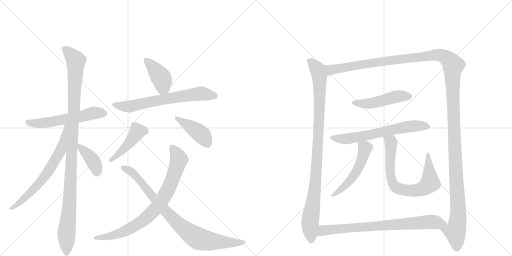
t = 0.00 s
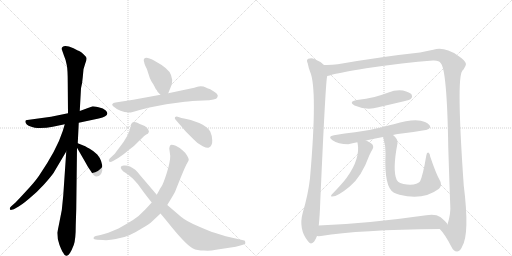
t = 2.79 s
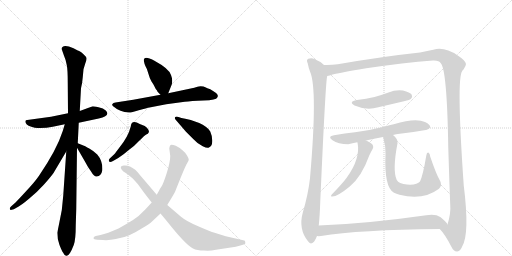
t = 5.59 s
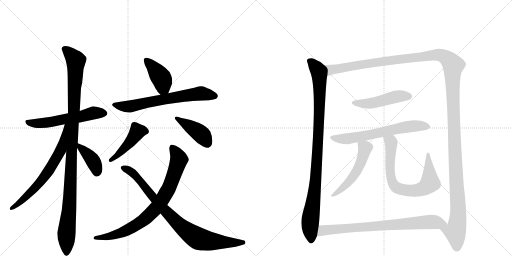
t = 8.38 s
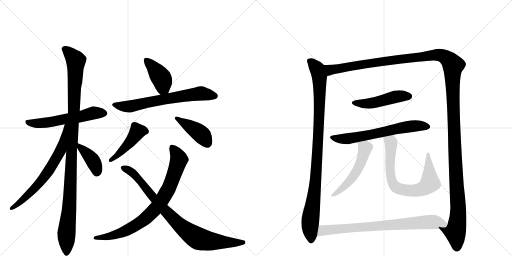
t = 11.18 s
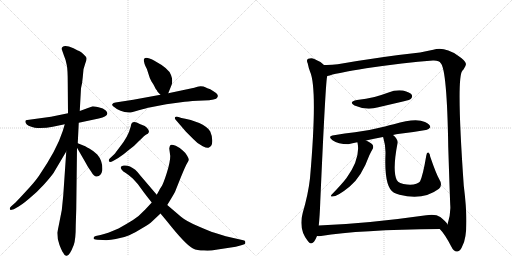
t = 13.97 s

The animated SVG that drew these frames (rendered in a browser with its animation timeline set to each time). Animation: 17 CSS @keyframes rules; one cycle of 13.97 s.

<svg version="1.1" viewBox="0 0 2048 1024" xmlns="http://www.w3.org/2000/svg">
  <g stroke="lightgray" stroke-dasharray="1,1" stroke-width="1" transform="scale(4, 4)">
    <line x1="0" y1="0" x2="256" y2="256"></line>
    <line x1="256" y1="0" x2="0" y2="256"></line>
    <line x1="128" y1="0" x2="128" y2="256"></line>
    <line x1="0" y1="128" x2="256" y2="128"></line>
    <line x1="256" y1="0" x2="512" y2="256"></line>
    <line x1="512" y1="0" x2="256" y2="256"></line>
    <line x1="384" y1="0" x2="384" y2="256"></line>
    <line x1="256" y1="128" x2="512" y2="128"></line>
  </g>
<g transform="scale(1, -1) translate(0, -850)">
   <style type="text/css">
    @keyframes keyframes0 {
      from {
       stroke: black;
       stroke-dashoffset: 563;
       stroke-width: 128;
       }
       65% {
       animation-timing-function: step-end;
       stroke: black;
       stroke-dashoffset: 0;
       stroke-width: 128;
       }
       to {
       stroke: black;
       stroke-width: 1024;
       }
       }
       #make-me-a-hanzi-animation-0 {
         animation: keyframes0 0.708171s both;
         animation-delay: 0.000000s;
         animation-timing-function: linear;
       }
    @keyframes keyframes1 {
      from {
       stroke: black;
       stroke-dashoffset: 1091;
       stroke-width: 128;
       }
       78% {
       animation-timing-function: step-end;
       stroke: black;
       stroke-dashoffset: 0;
       stroke-width: 128;
       }
       to {
       stroke: black;
       stroke-width: 1024;
       }
       }
       #make-me-a-hanzi-animation-1 {
         animation: keyframes1 1.137858s both;
         animation-delay: 0.708171s;
         animation-timing-function: linear;
       }
    @keyframes keyframes2 {
      from {
       stroke: black;
       stroke-dashoffset: 663;
       stroke-width: 128;
       }
       68% {
       animation-timing-function: step-end;
       stroke: black;
       stroke-dashoffset: 0;
       stroke-width: 128;
       }
       to {
       stroke: black;
       stroke-width: 1024;
       }
       }
       #make-me-a-hanzi-animation-2 {
         animation: keyframes2 0.789551s both;
         animation-delay: 1.846029s;
         animation-timing-function: linear;
       }
    @keyframes keyframes3 {
      from {
       stroke: black;
       stroke-dashoffset: 391;
       stroke-width: 128;
       }
       56% {
       animation-timing-function: step-end;
       stroke: black;
       stroke-dashoffset: 0;
       stroke-width: 128;
       }
       to {
       stroke: black;
       stroke-width: 1024;
       }
       }
       #make-me-a-hanzi-animation-3 {
         animation: keyframes3 0.568197s both;
         animation-delay: 2.635579s;
         animation-timing-function: linear;
       }
    @keyframes keyframes4 {
      from {
       stroke: black;
       stroke-dashoffset: 402;
       stroke-width: 128;
       }
       57% {
       animation-timing-function: step-end;
       stroke: black;
       stroke-dashoffset: 0;
       stroke-width: 128;
       }
       to {
       stroke: black;
       stroke-width: 1024;
       }
       }
       #make-me-a-hanzi-animation-4 {
         animation: keyframes4 0.577148s both;
         animation-delay: 3.203776s;
         animation-timing-function: linear;
       }
    @keyframes keyframes5 {
      from {
       stroke: black;
       stroke-dashoffset: 661;
       stroke-width: 128;
       }
       68% {
       animation-timing-function: step-end;
       stroke: black;
       stroke-dashoffset: 0;
       stroke-width: 128;
       }
       to {
       stroke: black;
       stroke-width: 1024;
       }
       }
       #make-me-a-hanzi-animation-5 {
         animation: keyframes5 0.787923s both;
         animation-delay: 3.780924s;
         animation-timing-function: linear;
       }
    @keyframes keyframes6 {
      from {
       stroke: black;
       stroke-dashoffset: 447;
       stroke-width: 128;
       }
       59% {
       animation-timing-function: step-end;
       stroke: black;
       stroke-dashoffset: 0;
       stroke-width: 128;
       }
       to {
       stroke: black;
       stroke-width: 1024;
       }
       }
       #make-me-a-hanzi-animation-6 {
         animation: keyframes6 0.613770s both;
         animation-delay: 4.568848s;
         animation-timing-function: linear;
       }
    @keyframes keyframes7 {
      from {
       stroke: black;
       stroke-dashoffset: 420;
       stroke-width: 128;
       }
       58% {
       animation-timing-function: step-end;
       stroke: black;
       stroke-dashoffset: 0;
       stroke-width: 128;
       }
       to {
       stroke: black;
       stroke-width: 1024;
       }
       }
       #make-me-a-hanzi-animation-7 {
         animation: keyframes7 0.591797s both;
         animation-delay: 5.182617s;
         animation-timing-function: linear;
       }
    @keyframes keyframes8 {
      from {
       stroke: black;
       stroke-dashoffset: 807;
       stroke-width: 128;
       }
       72% {
       animation-timing-function: step-end;
       stroke: black;
       stroke-dashoffset: 0;
       stroke-width: 128;
       }
       to {
       stroke: black;
       stroke-width: 1024;
       }
       }
       #make-me-a-hanzi-animation-8 {
         animation: keyframes8 0.906738s both;
         animation-delay: 5.774414s;
         animation-timing-function: linear;
       }
    @keyframes keyframes9 {
      from {
       stroke: black;
       stroke-dashoffset: 853;
       stroke-width: 128;
       }
       74% {
       animation-timing-function: step-end;
       stroke: black;
       stroke-dashoffset: 0;
       stroke-width: 128;
       }
       to {
       stroke: black;
       stroke-width: 1024;
       }
       }
       #make-me-a-hanzi-animation-9 {
         animation: keyframes9 0.944173s both;
         animation-delay: 6.681152s;
         animation-timing-function: linear;
       }
    @keyframes keyframes10 {
      from {
       stroke: black;
       stroke-dashoffset: 986;
       stroke-width: 128;
       }
       76% {
       animation-timing-function: step-end;
       stroke: black;
       stroke-dashoffset: 0;
       stroke-width: 128;
       }
       to {
       stroke: black;
       stroke-width: 1024;
       }
       }
       #make-me-a-hanzi-animation-10 {
         animation: keyframes10 1.052409s both;
         animation-delay: 7.625326s;
         animation-timing-function: linear;
       }
    @keyframes keyframes11 {
      from {
       stroke: black;
       stroke-dashoffset: 1520;
       stroke-width: 128;
       }
       83% {
       animation-timing-function: step-end;
       stroke: black;
       stroke-dashoffset: 0;
       stroke-width: 128;
       }
       to {
       stroke: black;
       stroke-width: 1024;
       }
       }
       #make-me-a-hanzi-animation-11 {
         animation: keyframes11 1.486979s both;
         animation-delay: 8.677734s;
         animation-timing-function: linear;
       }
    @keyframes keyframes12 {
      from {
       stroke: black;
       stroke-dashoffset: 475;
       stroke-width: 128;
       }
       61% {
       animation-timing-function: step-end;
       stroke: black;
       stroke-dashoffset: 0;
       stroke-width: 128;
       }
       to {
       stroke: black;
       stroke-width: 1024;
       }
       }
       #make-me-a-hanzi-animation-12 {
         animation: keyframes12 0.636556s both;
         animation-delay: 10.164714s;
         animation-timing-function: linear;
       }
    @keyframes keyframes13 {
      from {
       stroke: black;
       stroke-dashoffset: 642;
       stroke-width: 128;
       }
       68% {
       animation-timing-function: step-end;
       stroke: black;
       stroke-dashoffset: 0;
       stroke-width: 128;
       }
       to {
       stroke: black;
       stroke-width: 1024;
       }
       }
       #make-me-a-hanzi-animation-13 {
         animation: keyframes13 0.772461s both;
         animation-delay: 10.801270s;
         animation-timing-function: linear;
       }
    @keyframes keyframes14 {
      from {
       stroke: black;
       stroke-dashoffset: 522;
       stroke-width: 128;
       }
       63% {
       animation-timing-function: step-end;
       stroke: black;
       stroke-dashoffset: 0;
       stroke-width: 128;
       }
       to {
       stroke: black;
       stroke-width: 1024;
       }
       }
       #make-me-a-hanzi-animation-14 {
         animation: keyframes14 0.674805s both;
         animation-delay: 11.573730s;
         animation-timing-function: linear;
       }
    @keyframes keyframes15 {
      from {
       stroke: black;
       stroke-dashoffset: 729;
       stroke-width: 128;
       }
       70% {
       animation-timing-function: step-end;
       stroke: black;
       stroke-dashoffset: 0;
       stroke-width: 128;
       }
       to {
       stroke: black;
       stroke-width: 1024;
       }
       }
       #make-me-a-hanzi-animation-15 {
         animation: keyframes15 0.843262s both;
         animation-delay: 12.248535s;
         animation-timing-function: linear;
       }
    @keyframes keyframes16 {
      from {
       stroke: black;
       stroke-dashoffset: 774;
       stroke-width: 128;
       }
       72% {
       animation-timing-function: step-end;
       stroke: black;
       stroke-dashoffset: 0;
       stroke-width: 128;
       }
       to {
       stroke: black;
       stroke-width: 1024;
       }
       }
       #make-me-a-hanzi-animation-16 {
         animation: keyframes16 0.879883s both;
         animation-delay: 13.091797s;
         animation-timing-function: linear;
       }
</style>
<path d="M 315 359 L 395 376 Q 444 387 423 408 Q 414 417 394 421 Q 374 425 371 425 L 319 406 L 272 397 L 204 383 L 109 370 Q 98 370 103 358 Q 108 346 139 339 Q 176 336 211 343 L 259 353 L 315 359 Z" fill="lightgray"></path> 
<path d="M 236 -47 L 229 -81 Q 229 -108 238 -130 Q 247 -153 252 -160 Q 258 -173 265 -173 Q 277 -177 295 -130 Q 303 -109 303 -50 L 305 13 L 308 259 L 311 277 L 315 359 L 319 406 L 324 497 Q 329 515 331 541 L 334 573 L 341 596 Q 347 612 346 617 Q 346 622 335 632 Q 325 642 320 644 Q 315 646 294 657 Q 260 672 250 662 Q 245 657 248 650 L 255 630 Q 264 609 267 590 Q 271 571 271 518 L 272 397 L 265 244 L 253 68 Q 250 11 236 -47 Z" fill="lightgray"></path> 
<path d="M 259 353 L 251 326 Q 227 251 156 147 Q 139 122 105 86 Q 72 50 61 39 L 45 25 Q 39 20 39 16 Q 39 11 43 10 L 55 13 L 73 23 Q 86 30 116 55 Q 147 80 175 111 Q 203 142 214 158 L 265 244 C 344 377 268 382 259 353 Z" fill="lightgray"></path> 
<path d="M 308 259 L 342 200 Q 352 180 365 163 Q 376 143 387 144 Q 405 146 409 168 Q 412 205 389 232 Q 375 246 357 256 Q 339 266 336 267 L 311 277 C 294 284 294 284 308 259 Z" fill="lightgray"></path> 
<path d="M 673 477 L 687 512 Q 692 530 684 550 Q 677 575 616 608 Q 575 630 575 608 Q 578 592 582 585 Q 587 578 593 557 Q 599 535 606 524 Q 614 513 618 504 Q 622 494 628 488 Q 628 484 642 471 C 663 451 663 451 673 477 Z" fill="lightgray"></path> 
<path d="M 642 471 L 533 451 L 462 440 Q 452 439 450 434 Q 445 430 458 421 Q 477 403 517 400 Q 522 399 555 409 Q 588 418 598 420 L 665 433 L 739 443 Q 763 446 814 448 Q 866 450 869 460 Q 874 467 868 474 Q 862 481 841 493 Q 815 503 814 504 Q 799 507 790 503 L 777 499 L 673 477 L 642 471 Z" fill="lightgray"></path> 
<path d="M 458 234 L 439 216 Q 433 210 436 205 Q 439 199 452 206 L 473 218 Q 495 232 515 250 Q 537 265 557 287 Q 578 308 585 312 Q 593 315 594 319 Q 598 323 593 332 Q 589 340 579 346 L 559 354 Q 526 373 523 344 Q 513 303 477 259 Q 462 239 458 234 Z" fill="lightgray"></path> 
<path d="M 701 373 L 743 324 L 773 294 Q 792 273 811 265 Q 827 257 834 259 Q 850 266 849 288 Q 848 309 841 324 Q 827 346 797 358 L 763 370 L 741 375 Q 724 378 714 382 Q 705 386 700 381 Q 698 377 701 373 Z" fill="lightgray"></path> 
<path d="M 669 30 L 686 58 Q 701 83 703 90 L 723 140 Q 743 189 749 198 Q 755 207 755 211 Q 756 215 748 228 Q 741 240 731 248 Q 720 259 703 267 Q 686 274 682 270 Q 678 266 677 256 L 681 226 Q 681 202 667 158 Q 653 114 646 104 Q 639 94 637 89 L 627 71 L 607 40 L 581 12 Q 556 -15 532 -30 Q 508 -45 474 -64 Q 428 -84 402 -90 L 383 -94 Q 375 -96 374 -102 Q 374 -108 389 -109 L 411 -110 Q 438 -112 463 -106 Q 495 -101 517 -91 Q 540 -81 570 -62 Q 600 -44 608 -36 L 642 -4 L 669 30 Z" fill="lightgray"></path> 
<path d="M 864 -149 L 943 -137 L 965 -131 Q 977 -128 979 -126 Q 982 -125 981 -118 Q 982 -112 973 -111 L 903 -95 L 855 -80 Q 846 -78 795 -56 Q 745 -35 724 -17 L 669 30 L 627 71 L 563 146 Q 549 164 541 171 Q 516 191 495 188 Q 476 186 487 171 Q 492 164 503 158 Q 514 151 531 136 L 551 114 L 575 81 Q 590 61 607 40 L 642 -4 L 667 -34 Q 743 -130 772 -144 Q 788 -152 816 -152 Q 840 -154 864 -149 Z" fill="lightgray"></path> 
<path d="M 1296 590 Q 1281 605 1257 614 Q 1247 620 1233 615 Q 1224 611 1231 596 Q 1234 580 1240 564 Q 1271 495 1240 137 Q 1233 74 1211 -1 Q 1193 -67 1232 -115 Q 1242 -131 1256 -117 Q 1263 -107 1268 -94 L 1275 -52 Q 1279 -15 1281 42 Q 1303 541 1309 546 C 1313 576 1313 577 1296 590 Z" fill="lightgray"></path> 
<path d="M 1759 -66 Q 1780 -87 1805 -136 Q 1815 -157 1829 -156 Q 1842 -155 1849 -135 Q 1879 -84 1855 108 Q 1825 537 1849 566 Q 1850 570 1854 572 Q 1864 587 1864 594 Q 1863 607 1831 628 Q 1777 665 1733 651 L 1680 640 Q 1530 624 1351 593 Q 1323 589 1296 590 C 1266 589 1280 539 1309 546 Q 1318 547 1330 552 Q 1343 556 1465 577 Q 1616 599 1732 608 Q 1757 609 1763 597 Q 1788 572 1793 262 Q 1799 75 1801 30 Q 1804 -4 1790 -48 C 1783 -77 1741 -42 1759 -66 Z" fill="lightgray"></path> 
<path d="M 1428 450 Q 1392 443 1418 428 Q 1466 407 1513 421 L 1616 445 Q 1641 451 1644 455 Q 1651 462 1647 471 Q 1640 481 1612 488 Q 1582 492 1554 480 Q 1527 470 1498 462 Q 1465 455 1428 450 Z" fill="lightgray"></path> 
<path d="M 1572 310 Q 1584 313 1599 315 Q 1656 322 1703 330 Q 1713 329 1721 341 Q 1722 351 1700 362 Q 1663 380 1575 353 Q 1557 350 1540 344 Q 1477 328 1420 321 Q 1380 317 1336 309 Q 1308 305 1330 289 Q 1352 274 1393 273 Q 1409 277 1429 281 L 1464 288 Q 1495 295 1532 302 L 1572 310 Z" fill="lightgray"></path> 
<path d="M 1429 281 L 1430 280 Q 1443 216 1386 138 Q 1368 114 1327 72 Q 1321 65 1326 64 Q 1347 61 1399 104 Q 1447 144 1477 228 Q 1483 241 1491 255 Q 1495 262 1491 270 Q 1487 277 1464 288 C 1437 301 1421 309 1429 281 Z" fill="lightgray"></path> 
<path d="M 1758 131 Q 1745 153 1721 223 Q 1720 236 1713 240 Q 1707 241 1705 227 Q 1692 149 1680 124 Q 1668 109 1628 112 Q 1613 113 1601 118 Q 1591 122 1587 130 Q 1569 167 1590 277 Q 1593 293 1572 310 C 1551 331 1523 331 1532 302 L 1533 300 Q 1543 267 1542 235 Q 1536 100 1576 79 Q 1585 76 1598 71 Q 1691 46 1756 95 Q 1771 111 1758 131 Z" fill="lightgray"></path> 
<path d="M 1268 -94 Q 1274 -95 1284 -94 Q 1435 -69 1759 -66 C 1789 -66 1803 -66 1790 -48 Q 1786 -38 1761 -18 Q 1742 -5 1705 -11 Q 1467 -45 1275 -52 C 1245 -53 1238 -94 1268 -94 Z" fill="lightgray"></path> 
      <clipPath id="make-me-a-hanzi-clip-0">
      <path d="M 315 359 L 395 376 Q 444 387 423 408 Q 414 417 394 421 Q 374 425 371 425 L 319 406 L 272 397 L 204 383 L 109 370 Q 98 370 103 358 Q 108 346 139 339 Q 176 336 211 343 L 259 353 L 315 359 Z" fill="lightgray"></path>
      </clipPath>
      <path clip-path="url(#make-me-a-hanzi-clip-0)" d="M 113 360 L 174 358 L 382 399 L 416 397 " fill="none" id="make-me-a-hanzi-animation-0" stroke-dasharray="435 870" stroke-linecap="round"></path>

      <clipPath id="make-me-a-hanzi-clip-1">
      <path d="M 236 -47 L 229 -81 Q 229 -108 238 -130 Q 247 -153 252 -160 Q 258 -173 265 -173 Q 277 -177 295 -130 Q 303 -109 303 -50 L 305 13 L 308 259 L 311 277 L 315 359 L 319 406 L 324 497 Q 329 515 331 541 L 334 573 L 341 596 Q 347 612 346 617 Q 346 622 335 632 Q 325 642 320 644 Q 315 646 294 657 Q 260 672 250 662 Q 245 657 248 650 L 255 630 Q 264 609 267 590 Q 271 571 271 518 L 272 397 L 265 244 L 253 68 Q 250 11 236 -47 Z" fill="lightgray"></path>
      </clipPath>
      <path clip-path="url(#make-me-a-hanzi-clip-1)" d="M 259 654 L 303 608 L 279 36 L 265 -86 L 266 -162 " fill="none" id="make-me-a-hanzi-animation-1" stroke-dasharray="963 1926" stroke-linecap="round"></path>

      <clipPath id="make-me-a-hanzi-clip-2">
      <path d="M 259 353 L 251 326 Q 227 251 156 147 Q 139 122 105 86 Q 72 50 61 39 L 45 25 Q 39 20 39 16 Q 39 11 43 10 L 55 13 L 73 23 Q 86 30 116 55 Q 147 80 175 111 Q 203 142 214 158 L 265 244 C 344 377 268 382 259 353 Z" fill="lightgray"></path>
      </clipPath>
      <path clip-path="url(#make-me-a-hanzi-clip-2)" d="M 265 347 L 245 253 L 194 166 L 131 88 L 47 17 " fill="none" id="make-me-a-hanzi-animation-2" stroke-dasharray="535 1070" stroke-linecap="round"></path>

      <clipPath id="make-me-a-hanzi-clip-3">
      <path d="M 308 259 L 342 200 Q 352 180 365 163 Q 376 143 387 144 Q 405 146 409 168 Q 412 205 389 232 Q 375 246 357 256 Q 339 266 336 267 L 311 277 C 294 284 294 284 308 259 Z" fill="lightgray"></path>
      </clipPath>
      <path clip-path="url(#make-me-a-hanzi-clip-3)" d="M 316 272 L 321 259 L 375 202 L 387 161 " fill="none" id="make-me-a-hanzi-animation-3" stroke-dasharray="263 526" stroke-linecap="round"></path>

      <clipPath id="make-me-a-hanzi-clip-4">
      <path d="M 673 477 L 687 512 Q 692 530 684 550 Q 677 575 616 608 Q 575 630 575 608 Q 578 592 582 585 Q 587 578 593 557 Q 599 535 606 524 Q 614 513 618 504 Q 622 494 628 488 Q 628 484 642 471 C 663 451 663 451 673 477 Z" fill="lightgray"></path>
      </clipPath>
      <path clip-path="url(#make-me-a-hanzi-clip-4)" d="M 586 609 L 645 538 L 653 502 L 663 488 " fill="none" id="make-me-a-hanzi-animation-4" stroke-dasharray="274 548" stroke-linecap="round"></path>

      <clipPath id="make-me-a-hanzi-clip-5">
      <path d="M 642 471 L 533 451 L 462 440 Q 452 439 450 434 Q 445 430 458 421 Q 477 403 517 400 Q 522 399 555 409 Q 588 418 598 420 L 665 433 L 739 443 Q 763 446 814 448 Q 866 450 869 460 Q 874 467 868 474 Q 862 481 841 493 Q 815 503 814 504 Q 799 507 790 503 L 777 499 L 673 477 L 642 471 Z" fill="lightgray"></path>
      </clipPath>
      <path clip-path="url(#make-me-a-hanzi-clip-5)" d="M 459 431 L 511 423 L 801 476 L 858 466 " fill="none" id="make-me-a-hanzi-animation-5" stroke-dasharray="533 1066" stroke-linecap="round"></path>

      <clipPath id="make-me-a-hanzi-clip-6">
      <path d="M 458 234 L 439 216 Q 433 210 436 205 Q 439 199 452 206 L 473 218 Q 495 232 515 250 Q 537 265 557 287 Q 578 308 585 312 Q 593 315 594 319 Q 598 323 593 332 Q 589 340 579 346 L 559 354 Q 526 373 523 344 Q 513 303 477 259 Q 462 239 458 234 Z" fill="lightgray"></path>
      </clipPath>
      <path clip-path="url(#make-me-a-hanzi-clip-6)" d="M 582 325 L 550 324 L 499 258 L 442 209 " fill="none" id="make-me-a-hanzi-animation-6" stroke-dasharray="319 638" stroke-linecap="round"></path>

      <clipPath id="make-me-a-hanzi-clip-7">
      <path d="M 701 373 L 743 324 L 773 294 Q 792 273 811 265 Q 827 257 834 259 Q 850 266 849 288 Q 848 309 841 324 Q 827 346 797 358 L 763 370 L 741 375 Q 724 378 714 382 Q 705 386 700 381 Q 698 377 701 373 Z" fill="lightgray"></path>
      </clipPath>
      <path clip-path="url(#make-me-a-hanzi-clip-7)" d="M 707 378 L 798 319 L 830 274 " fill="none" id="make-me-a-hanzi-animation-7" stroke-dasharray="292 584" stroke-linecap="round"></path>

      <clipPath id="make-me-a-hanzi-clip-8">
      <path d="M 669 30 L 686 58 Q 701 83 703 90 L 723 140 Q 743 189 749 198 Q 755 207 755 211 Q 756 215 748 228 Q 741 240 731 248 Q 720 259 703 267 Q 686 274 682 270 Q 678 266 677 256 L 681 226 Q 681 202 667 158 Q 653 114 646 104 Q 639 94 637 89 L 627 71 L 607 40 L 581 12 Q 556 -15 532 -30 Q 508 -45 474 -64 Q 428 -84 402 -90 L 383 -94 Q 375 -96 374 -102 Q 374 -108 389 -109 L 411 -110 Q 438 -112 463 -106 Q 495 -101 517 -91 Q 540 -81 570 -62 Q 600 -44 608 -36 L 642 -4 L 669 30 Z" fill="lightgray"></path>
      </clipPath>
      <path clip-path="url(#make-me-a-hanzi-clip-8)" d="M 687 260 L 716 212 L 672 91 L 618 10 L 566 -37 L 514 -68 L 430 -97 L 381 -101 " fill="none" id="make-me-a-hanzi-animation-8" stroke-dasharray="679 1358" stroke-linecap="round"></path>

      <clipPath id="make-me-a-hanzi-clip-9">
      <path d="M 864 -149 L 943 -137 L 965 -131 Q 977 -128 979 -126 Q 982 -125 981 -118 Q 982 -112 973 -111 L 903 -95 L 855 -80 Q 846 -78 795 -56 Q 745 -35 724 -17 L 669 30 L 627 71 L 563 146 Q 549 164 541 171 Q 516 191 495 188 Q 476 186 487 171 Q 492 164 503 158 Q 514 151 531 136 L 551 114 L 575 81 Q 590 61 607 40 L 642 -4 L 667 -34 Q 743 -130 772 -144 Q 788 -152 816 -152 Q 840 -154 864 -149 Z" fill="lightgray"></path>
      </clipPath>
      <path clip-path="url(#make-me-a-hanzi-clip-9)" d="M 492 179 L 539 151 L 654 14 L 725 -57 L 765 -87 L 799 -106 L 833 -114 L 972 -120 " fill="none" id="make-me-a-hanzi-animation-9" stroke-dasharray="725 1450" stroke-linecap="round"></path>

      <clipPath id="make-me-a-hanzi-clip-10">
      <path d="M 1296 590 Q 1281 605 1257 614 Q 1247 620 1233 615 Q 1224 611 1231 596 Q 1234 580 1240 564 Q 1271 495 1240 137 Q 1233 74 1211 -1 Q 1193 -67 1232 -115 Q 1242 -131 1256 -117 Q 1263 -107 1268 -94 L 1275 -52 Q 1279 -15 1281 42 Q 1303 541 1309 546 C 1313 576 1313 577 1296 590 Z" fill="lightgray"></path>
      </clipPath>
      <path clip-path="url(#make-me-a-hanzi-clip-10)" d="M 1240 605 L 1270 573 L 1278 543 L 1279 501 L 1263 118 L 1241 -42 L 1244 -110 " fill="none" id="make-me-a-hanzi-animation-10" stroke-dasharray="858 1716" stroke-linecap="round"></path>

      <clipPath id="make-me-a-hanzi-clip-11">
      <path d="M 1759 -66 Q 1780 -87 1805 -136 Q 1815 -157 1829 -156 Q 1842 -155 1849 -135 Q 1879 -84 1855 108 Q 1825 537 1849 566 Q 1850 570 1854 572 Q 1864 587 1864 594 Q 1863 607 1831 628 Q 1777 665 1733 651 L 1680 640 Q 1530 624 1351 593 Q 1323 589 1296 590 C 1266 589 1280 539 1309 546 Q 1318 547 1330 552 Q 1343 556 1465 577 Q 1616 599 1732 608 Q 1757 609 1763 597 Q 1788 572 1793 262 Q 1799 75 1801 30 Q 1804 -4 1790 -48 C 1783 -77 1741 -42 1759 -66 Z" fill="lightgray"></path>
      </clipPath>
      <path clip-path="url(#make-me-a-hanzi-clip-11)" d="M 1303 584 L 1322 570 L 1461 595 L 1744 631 L 1783 620 L 1813 589 L 1814 354 L 1833 29 L 1832 -25 L 1821 -78 L 1828 -139 " fill="none" id="make-me-a-hanzi-animation-11" stroke-dasharray="1392 2784" stroke-linecap="round"></path>

      <clipPath id="make-me-a-hanzi-clip-12">
      <path d="M 1428 450 Q 1392 443 1418 428 Q 1466 407 1513 421 L 1616 445 Q 1641 451 1644 455 Q 1651 462 1647 471 Q 1640 481 1612 488 Q 1582 492 1554 480 Q 1527 470 1498 462 Q 1465 455 1428 450 Z" fill="lightgray"></path>
      </clipPath>
      <path clip-path="url(#make-me-a-hanzi-clip-12)" d="M 1420 440 L 1487 437 L 1580 463 L 1635 465 " fill="none" id="make-me-a-hanzi-animation-12" stroke-dasharray="347 694" stroke-linecap="round"></path>

      <clipPath id="make-me-a-hanzi-clip-13">
      <path d="M 1572 310 Q 1584 313 1599 315 Q 1656 322 1703 330 Q 1713 329 1721 341 Q 1722 351 1700 362 Q 1663 380 1575 353 Q 1557 350 1540 344 Q 1477 328 1420 321 Q 1380 317 1336 309 Q 1308 305 1330 289 Q 1352 274 1393 273 Q 1409 277 1429 281 L 1464 288 Q 1495 295 1532 302 L 1572 310 Z" fill="lightgray"></path>
      </clipPath>
      <path clip-path="url(#make-me-a-hanzi-clip-13)" d="M 1331 300 L 1393 295 L 1629 343 L 1689 347 L 1711 342 " fill="none" id="make-me-a-hanzi-animation-13" stroke-dasharray="514 1028" stroke-linecap="round"></path>

      <clipPath id="make-me-a-hanzi-clip-14">
      <path d="M 1429 281 L 1430 280 Q 1443 216 1386 138 Q 1368 114 1327 72 Q 1321 65 1326 64 Q 1347 61 1399 104 Q 1447 144 1477 228 Q 1483 241 1491 255 Q 1495 262 1491 270 Q 1487 277 1464 288 C 1437 301 1421 309 1429 281 Z" fill="lightgray"></path>
      </clipPath>
      <path clip-path="url(#make-me-a-hanzi-clip-14)" d="M 1438 275 L 1461 258 L 1430 171 L 1383 108 L 1330 68 " fill="none" id="make-me-a-hanzi-animation-14" stroke-dasharray="394 788" stroke-linecap="round"></path>

      <clipPath id="make-me-a-hanzi-clip-15">
      <path d="M 1758 131 Q 1745 153 1721 223 Q 1720 236 1713 240 Q 1707 241 1705 227 Q 1692 149 1680 124 Q 1668 109 1628 112 Q 1613 113 1601 118 Q 1591 122 1587 130 Q 1569 167 1590 277 Q 1593 293 1572 310 C 1551 331 1523 331 1532 302 L 1533 300 Q 1543 267 1542 235 Q 1536 100 1576 79 Q 1585 76 1598 71 Q 1691 46 1756 95 Q 1771 111 1758 131 Z" fill="lightgray"></path>
      </clipPath>
      <path clip-path="url(#make-me-a-hanzi-clip-15)" d="M 1542 295 L 1564 281 L 1559 176 L 1567 126 L 1577 107 L 1601 94 L 1659 87 L 1698 99 L 1720 118 L 1711 232 " fill="none" id="make-me-a-hanzi-animation-15" stroke-dasharray="601 1202" stroke-linecap="round"></path>

      <clipPath id="make-me-a-hanzi-clip-16">
      <path d="M 1268 -94 Q 1274 -95 1284 -94 Q 1435 -69 1759 -66 C 1789 -66 1803 -66 1790 -48 Q 1786 -38 1761 -18 Q 1742 -5 1705 -11 Q 1467 -45 1275 -52 C 1245 -53 1238 -94 1268 -94 Z" fill="lightgray"></path>
      </clipPath>
      <path clip-path="url(#make-me-a-hanzi-clip-16)" d="M 1272 -87 L 1297 -71 L 1417 -60 L 1717 -38 L 1783 -47 " fill="none" id="make-me-a-hanzi-animation-16" stroke-dasharray="646 1292" stroke-linecap="round"></path>

</g>
</svg>
